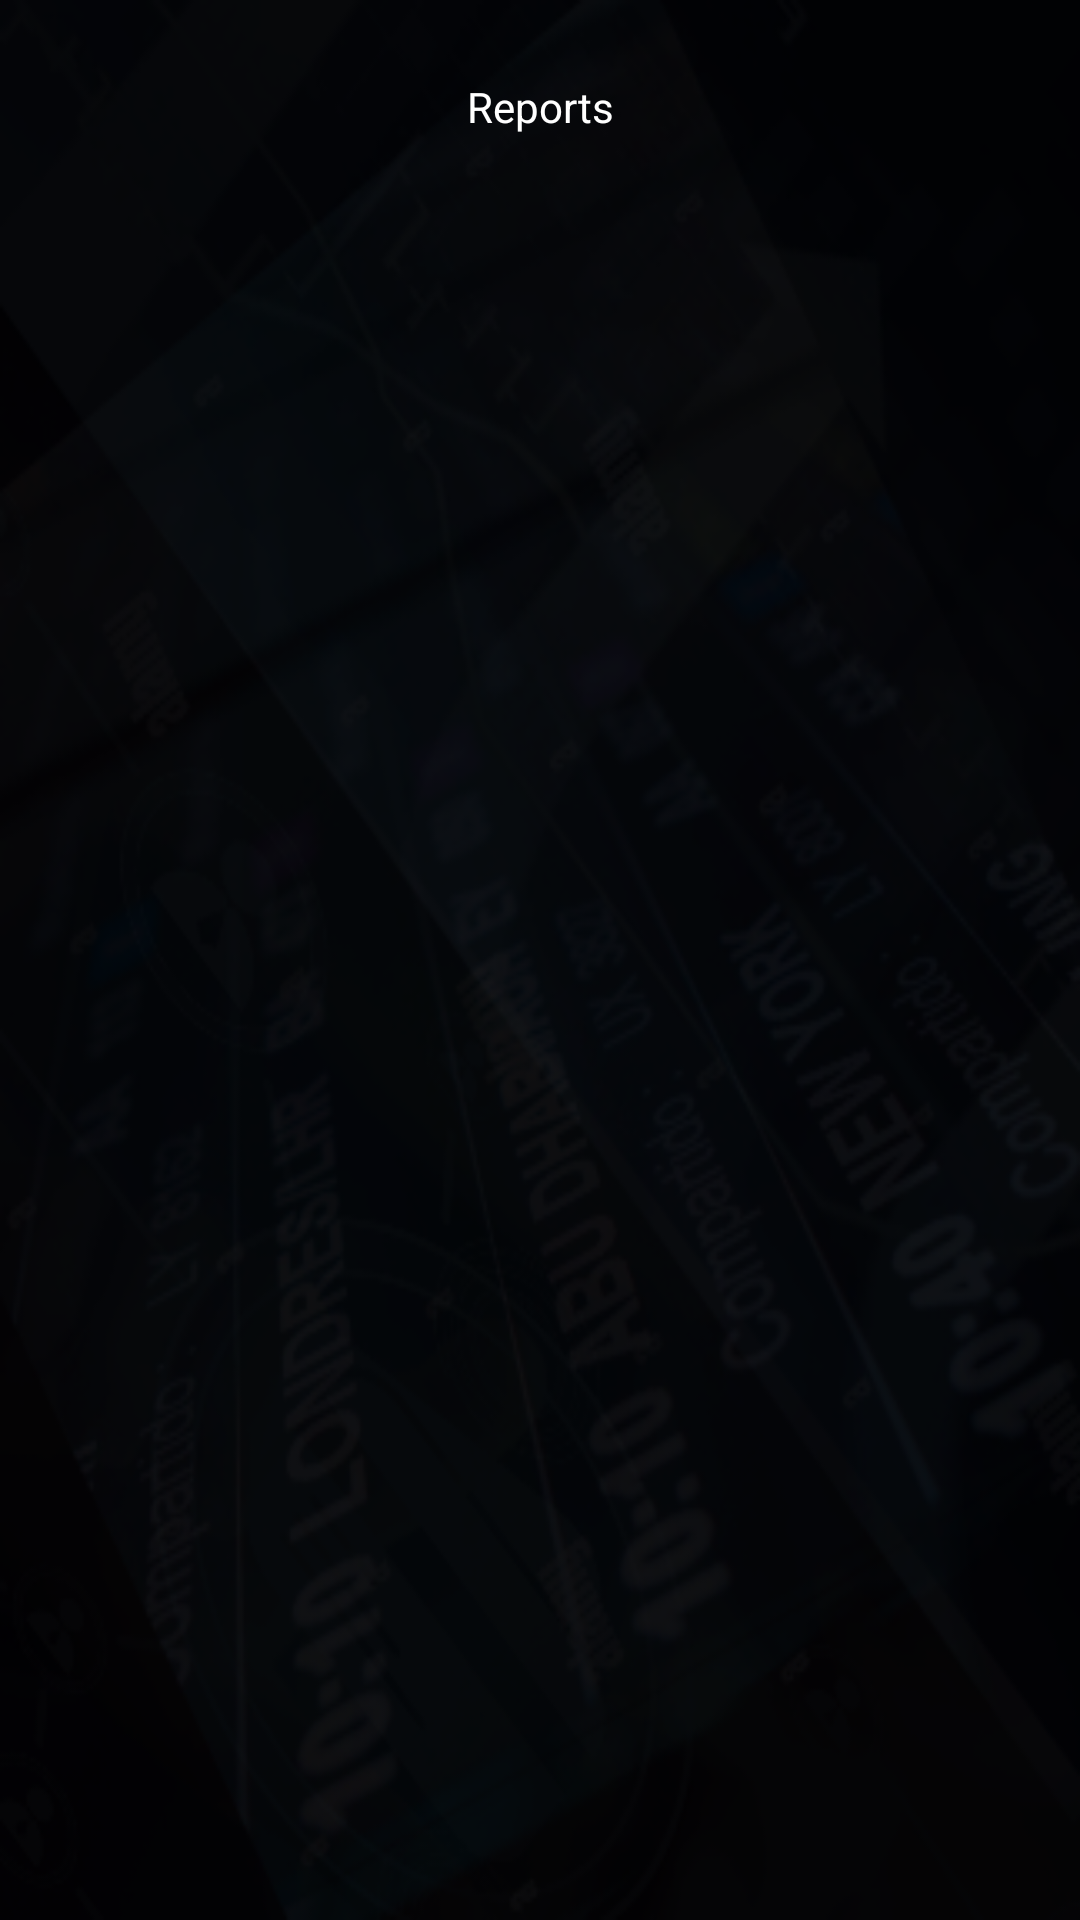

Write the Android layout XML for this screen, with the resource values it uses.
<!-- AndroidManifest.xml: application theme Theme.Login -->
<!-- res/layout/activity_record.xml -->
<?xml version="1.0" encoding="utf-8"?>
<RelativeLayout xmlns:android="http://schemas.android.com/apk/res/android"
    xmlns:app="http://schemas.android.com/apk/res-auto"
    xmlns:tools="http://schemas.android.com/tools"
    android:id="@+id/main"
    android:layout_width="match_parent"
    android:layout_height="match_parent"
    android:background="@drawable/bcg"
    tools:context=".Record">

    <LinearLayout xmlns:android="http://schemas.android.com/apk/res/android"
        android:layout_width="match_parent"
        android:layout_height="match_parent"
        android:orientation="vertical"
        android:padding="10dp">

        <TextView
            android:id="@+id/reportTitle"
            android:layout_width="match_parent"
            android:layout_height="wrap_content"
            android:text="Reports"
            android:padding="16dp"
            android:textColor="@color/white"
            android:gravity="center"/>

        
        <androidx.recyclerview.widget.RecyclerView
            android:id="@+id/reportRecyclerView"
            android:layout_width="match_parent"
            android:layout_height="0dp"
            android:layout_weight="1" />

    </LinearLayout>


</RelativeLayout>
<!-- resources referenced by this layout -->
<resources>
  <color name="white">#FFFFFFFF</color>
  <!-- drawable bcg: png bitmap (drawable, 94624 bytes) -->
  <style name="Theme.Login" parent="Base.Theme.Login" />
  <style name="Base.Theme.Login" parent="Theme.Material3.Light.NoActionBar">
          
          
      </style>
</resources>
